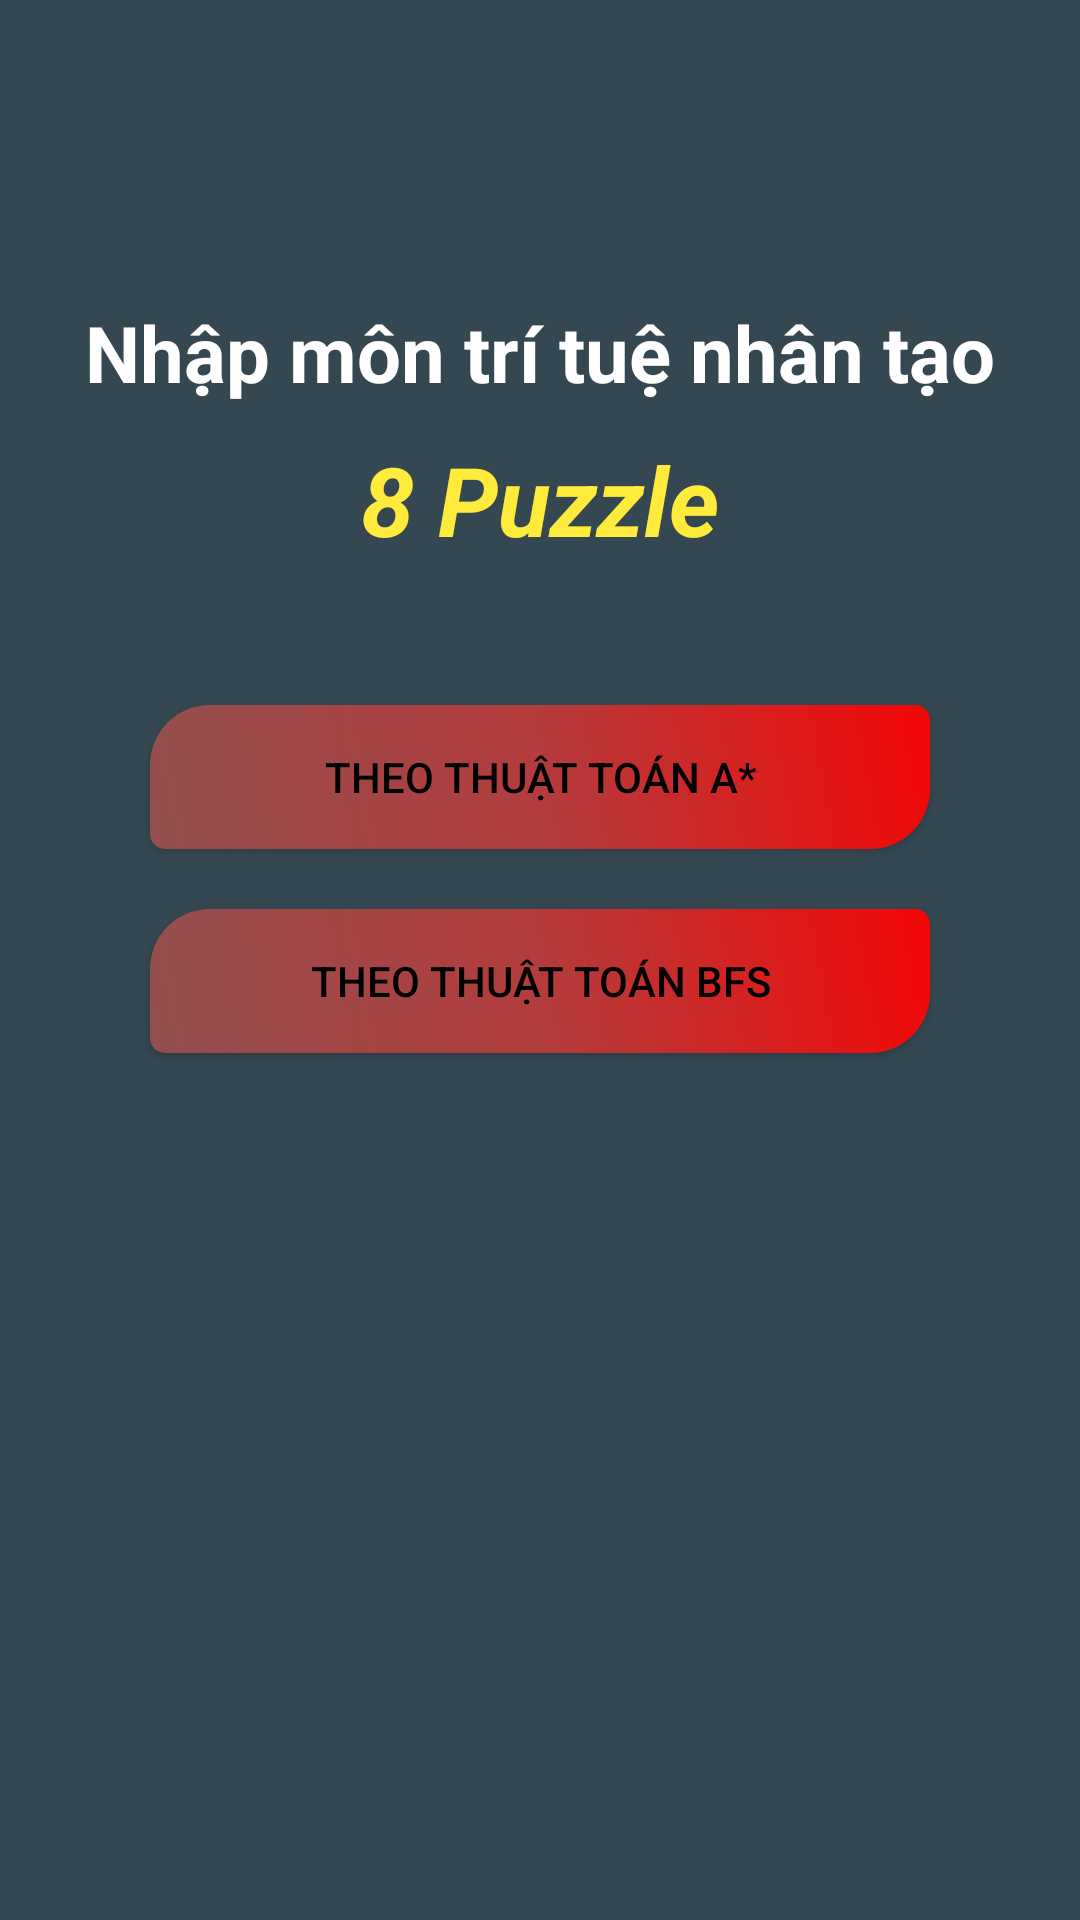

This screen was rendered from an Android layout file. Write that file and the resources it references.
<!-- AndroidManifest.xml: activity theme AppTheme.NoActionBar -->
<!-- res/layout/activity_splash.xml -->
<?xml version="1.0" encoding="utf-8"?>
<layout
    xmlns:android="http://schemas.android.com/apk/res/android"
    xmlns:app="http://schemas.android.com/apk/res-auto"
    xmlns:tools="http://schemas.android.com/tools">

    <androidx.constraintlayout.widget.ConstraintLayout
        android:layout_width="match_parent"
        android:layout_height="match_parent"
        tools:context=".SplashActivity"
        android:background="@color/background">

        <TextView
            android:id="@+id/tv_title"
            android:layout_width="match_parent"
            android:layout_height="wrap_content"
            android:textColor="@color/white"
            android:textSize="26sp"
            app:layout_constraintTop_toTopOf="parent"
            app:layout_constraintLeft_toLeftOf="parent"
            app:layout_constraintRight_toRightOf="parent"
            android:text="@string/str_title"
            android:gravity="center_horizontal"
            android:layout_marginTop="100dp"
            android:textStyle="bold"/>

        <TextView
            android:layout_width="wrap_content"
            android:layout_height="wrap_content"
            android:text="@string/app_name"
            android:textSize="32sp"
            android:textColor="@color/yellow"
            android:textStyle="bold|italic"
            app:layout_constraintTop_toBottomOf="@id/tv_title"
            app:layout_constraintStart_toStartOf="parent"
            app:layout_constraintEnd_toEndOf="parent"
            android:layout_marginTop="10dp"/>

        <Button
            android:id="@+id/btn_algorithm_astar"
            android:layout_width="match_parent"
            android:layout_height="wrap_content"
            android:textColor="@color/black"
            app:layout_constraintTop_toBottomOf="@id/tv_title"
            app:layout_constraintLeft_toLeftOf="parent"
            app:layout_constraintRight_toRightOf="parent"
            android:text="@string/str_astar"
            android:gravity="center"
            android:textSize="14sp"
            android:layout_marginTop="100dp"
            android:padding="10dp"
            android:background="@drawable/bg_btn"
            android:layout_marginStart="50dp"
            android:layout_marginEnd="50dp"/>

        <Button
            android:id="@+id/btn_bfs"
            android:layout_width="match_parent"
            android:layout_height="wrap_content"
            android:textColor="@color/black"
            app:layout_constraintTop_toBottomOf="@id/btn_algorithm_astar"
            app:layout_constraintLeft_toLeftOf="parent"
            app:layout_constraintRight_toRightOf="parent"
            android:text="@string/str_bfs"
            android:gravity="center"
            android:textSize="14sp"
            android:layout_marginTop="20dp"
            android:padding="10dp"
            android:background="@drawable/bg_btn"
            android:layout_marginStart="50dp"
            android:layout_marginEnd="50dp"/>


    </androidx.constraintlayout.widget.ConstraintLayout>

</layout>
<!-- resources referenced by this layout -->
<resources>
  <color name="background">#354852</color>
  <color name="black">#FF000000</color>
  <color name="white">#FFFFFFFF</color>
  <color name="yellow">#FFEB3B</color>
  <!-- drawable bg_btn (drawable) -->
  <?xml version="1.0" encoding="utf-8"?>
  <shape xmlns:android="http://schemas.android.com/apk/res/android"
      android:shape="rectangle">
  
      <gradient
          android:startColor="#934F4F"
          android:centerColor="#B33C3C"
          android:endColor="#F40707"
          android:angle="45"/>
  
      <corners
          android:topRightRadius="5dp"
          android:topLeftRadius="20dp"
          android:bottomLeftRadius="5dp"
          android:bottomRightRadius="20dp"/>
  
  </shape>
  <string name="app_name">8 Puzzle</string>
  <string name="str_astar">Theo thuật toán A*</string>
  <string name="str_bfs">Theo thuật toán BFS</string>
  <string name="str_title">Nhập môn trí tuệ nhân tạo</string>
  <style name="AppTheme.NoActionBar">
          <item name="windowActionBar">false</item>
          <item name="windowNoTitle">true</item>
          <item name="android:windowTranslucentStatus" tools:ignore="NewApi">true</item>
          <item name="windowActionModeOverlay">true</item>
      </style>
</resources>
